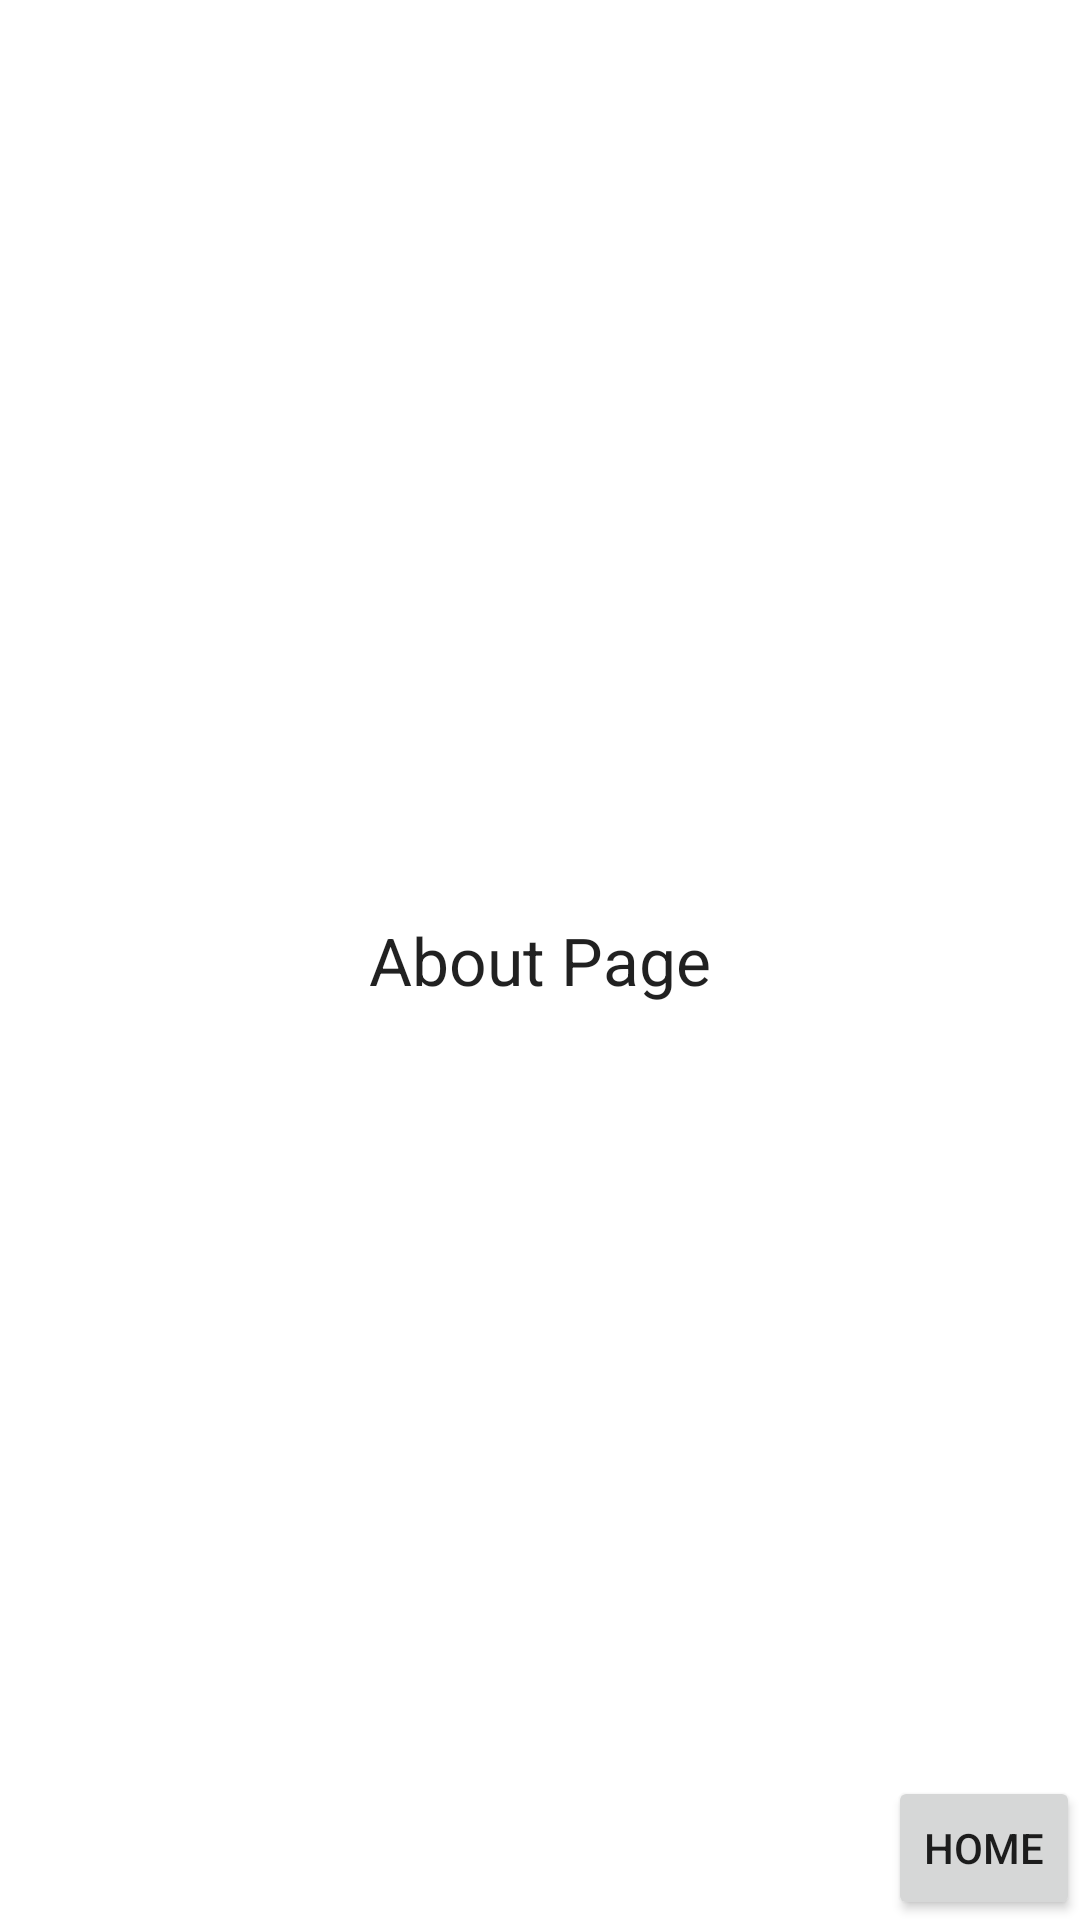

The Android layout XML behind this screen, and the referenced resources:
<!-- AndroidManifest.xml: application theme AppTheme -->
<!-- res/layout/about.xml -->
<?xml version="1.0" encoding="utf-8"?>
<RelativeLayout xmlns:android="http://schemas.android.com/apk/res/android"
    android:orientation="vertical" android:layout_width="match_parent"
    android:layout_height="match_parent">

    <TextView
        android:layout_width="wrap_content"
        android:layout_height="wrap_content"
        android:textAppearance="?android:attr/textAppearanceLarge"
        android:text="About Page"
        android:id="@+id/textView"
        android:layout_gravity="center_horizontal"
        android:layout_centerVertical="true"
        android:layout_centerHorizontal="true" />

    <Button
        style="?android:attr/buttonStyleSmall"
        android:layout_width="wrap_content"
        android:layout_height="wrap_content"
        android:text="Home"
        android:id="@+id/idBack"
        android:layout_alignParentBottom="true"
        android:layout_alignParentRight="true"
        android:layout_alignParentEnd="true"
        android:onClick="btnHome" />
</RelativeLayout>
<!-- resources referenced by this layout -->
<resources>

</resources>
